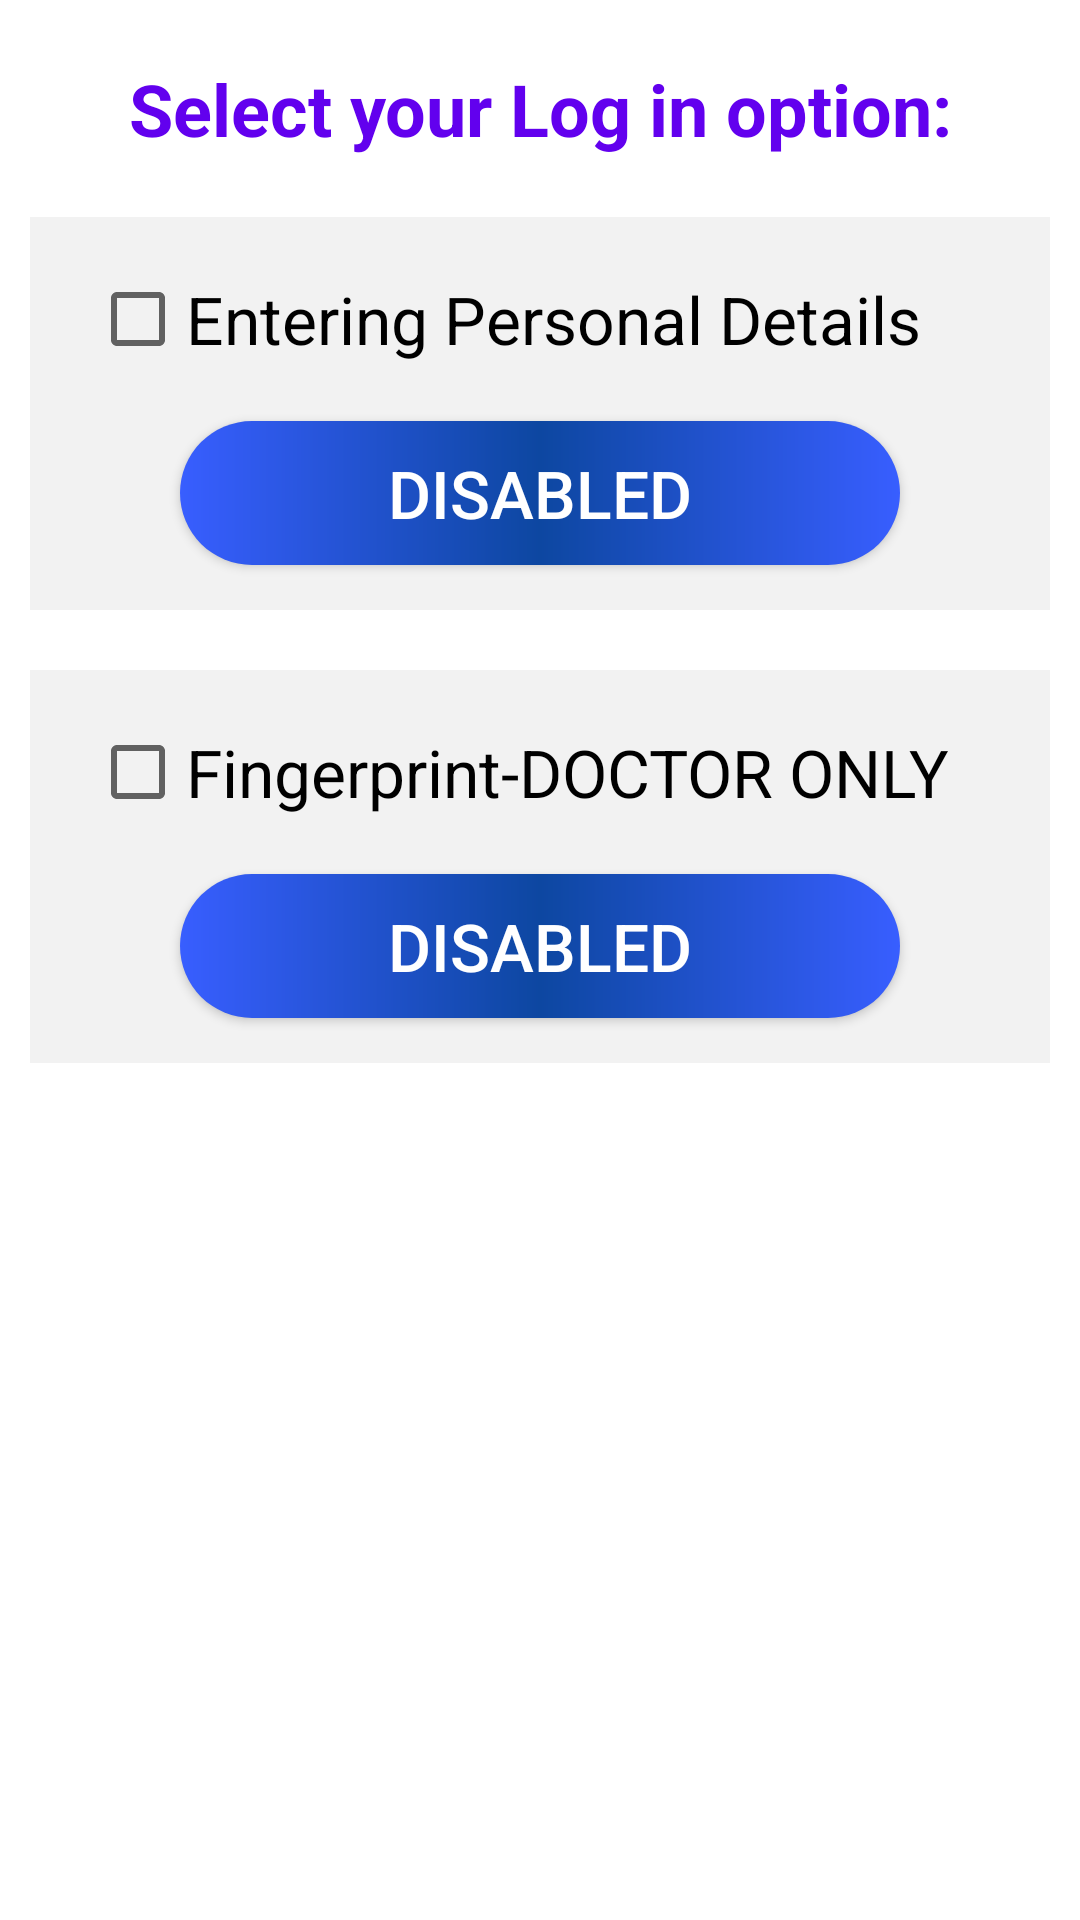

This screen was rendered from an Android layout file. Write that file and the resources it references.
<!-- AndroidManifest.xml: application theme Theme.SmartHospital -->
<!-- res/layout/activity_login_by.xml -->
<?xml version="1.0" encoding="utf-8"?>
<ScrollView xmlns:android="http://schemas.android.com/apk/res/android"
    xmlns:app="http://schemas.android.com/apk/res-auto"
    xmlns:tools="http://schemas.android.com/tools"
    android:layout_width="match_parent"
    android:layout_height="match_parent"
    android:background="@drawable/backgrandier"
    android:orientation="vertical"
    tools:context=".LoginBy">

    <LinearLayout
        android:layout_width="match_parent"
        android:layout_height="wrap_content"
        android:orientation="vertical">

        <TextView
            android:id="@+id/tvLoginBy"
            android:layout_width="match_parent"
            android:layout_height="wrap_content"
            android:layout_marginStart="20dp"
            android:layout_marginTop="20dp"
            android:layout_marginEnd="20dp"
            android:layout_marginBottom="10dp"
            android:text="@string/tv_loginByPage"
            android:textAlignment="center"
            android:textColor="?attr/colorPrimary"
            android:textSize="24sp"
            android:textStyle="bold" />

        <LinearLayout
            android:layout_width="match_parent"
            android:layout_height="wrap_content"
            android:layout_margin="10dp"
            android:background="#f2f2f2"
            android:orientation="vertical">

            <CheckBox
                android:id="@+id/cbPersonalDetails"
                android:layout_width="match_parent"
                android:layout_height="wrap_content"
                android:layout_marginStart="20dp"
                android:layout_marginTop="10dp"
                android:layout_marginEnd="20dp"
                android:text="@string/cb_loginByPersonalDetails"
                android:textSize="22sp" />

            <Button
                android:id="@+id/btnPersonalDetails"
                android:layout_width="match_parent"
                android:layout_height="wrap_content"
                android:layout_marginStart="50dp"
                android:layout_marginTop="10dp"
                android:layout_marginEnd="50dp"
                android:layout_marginBottom="15dp"
                android:background="@drawable/btn_fading"
                android:text="@string/btn_loginByPersonalDetails"
                android:textColor="#ffffff"
                android:textSize="22sp" />

        </LinearLayout>

        <LinearLayout
            android:layout_width="match_parent"
            android:layout_height="wrap_content"
            android:layout_margin="10dp"
            android:background="#f2f2f2"
            android:orientation="vertical">

            <CheckBox
                android:id="@+id/cbFingerPrint"
                android:layout_width="match_parent"
                android:layout_height="wrap_content"
                android:layout_marginStart="20dp"
                android:layout_marginTop="10dp"
                android:layout_marginEnd="20dp"
                android:text="@string/cb_loginByFingerPrint"
                android:textSize="22sp" />

            <Button
                android:id="@+id/btnFingerPrint"
                android:layout_width="match_parent"
                android:layout_height="wrap_content"
                android:layout_marginStart="50dp"
                android:layout_marginTop="10dp"
                android:layout_marginEnd="50dp"
                android:layout_marginBottom="15dp"
                android:background="@drawable/btn_fading"
                android:text="@string/btn_loginByFingerPrint"
                android:textColor="#ffffff"
                android:textSize="22sp" />

        </LinearLayout>

    </LinearLayout>

</ScrollView>
<!-- resources referenced by this layout -->
<resources>
  <!-- drawable btn_fading (drawable-v24) -->
  <?xml version="1.0" encoding="utf-8"?>
  <shape xmlns:android="http://schemas.android.com/apk/res/android"
      android:shape="rectangle">
  
  
      <gradient
          android:angle="0"
          android:centerColor="#0D47A1"
          android:endColor="#385EFF"
          android:startColor="#385EFF"
          android:type="linear" />
  
      <corners android:radius="50dp" />
  </shape>
  <string name="btn_loginByFingerPrint">Disabled</string>
  <string name="btn_loginByPersonalDetails">Disabled</string>
  <string name="cb_loginByFingerPrint">Fingerprint-DOCTOR ONLY</string>
  <string name="cb_loginByPersonalDetails">Entering Personal Details</string>
  <string name="tv_loginByPage">Select your Log in option:</string>
  <style name="Theme.SmartHospital" parent="Theme.MaterialComponents.DayNight.DarkActionBar">
          
          <item name="colorPrimary">@color/purple_500</item>
          <item name="colorPrimaryVariant">@color/purple_700</item>
          <item name="colorOnPrimary">@color/white</item>
          
          <item name="colorSecondary">@color/teal_200</item>
          <item name="colorSecondaryVariant">@color/teal_700</item>
          <item name="colorOnSecondary">@color/black</item>
          
          <item name="android:statusBarColor" tools:targetApi="l">?attr/colorPrimaryVariant</item>
          
      </style>
  <!-- not gathered from this repository: default colours our renderer supplied (Android Studio template values) -->
  <color name="purple_500">#FF6200EE</color>
  <color name="purple_700">#FF3700B3</color>
  <color name="teal_200">#FF03DAC5</color>
  <color name="teal_700">#FF018786</color>
  <color name="black">#FF000000</color>
  <color name="white">#FFFFFFFF</color>
</resources>
